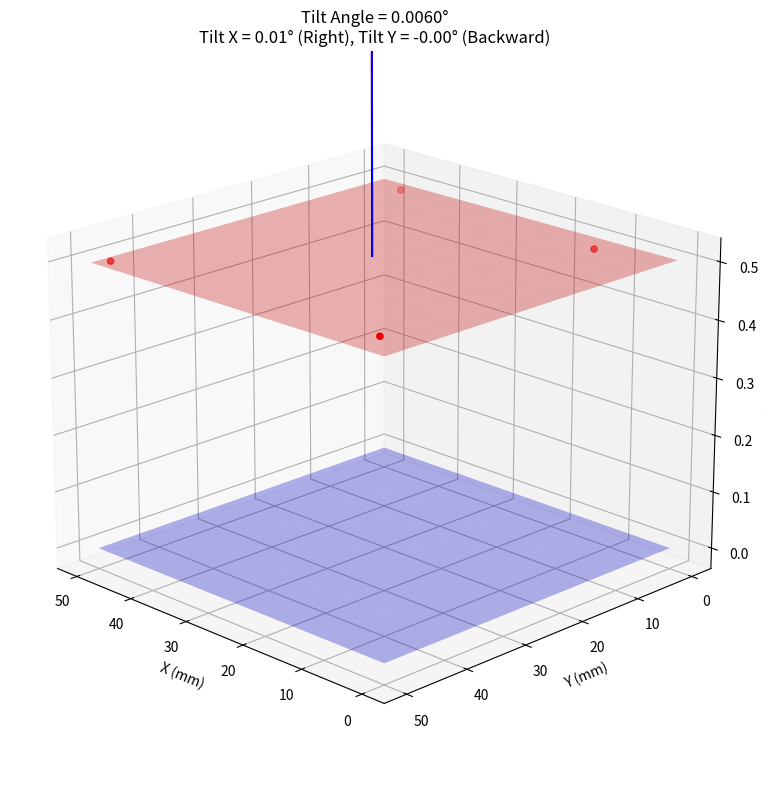

This chart was generated by the following Python code:
import numpy as np
import matplotlib.pyplot as plt
from mpl_toolkits.mplot3d import Axes3D
# ---------------------------
# Reference Plane (Z = 0 for all points)
# ---------------------------
# A = np.array([0.0, 0.0, 0.0])
# B = np.array([50.0, 0.0, 0.0])
# C = np.array([0.0, 50.0, 0.0])
# Fixed normal vector since reference plane is horizontal
n_ref = np.array([0.0, 0.0, 1.0])
# ---------------------------
# Test Plane - 4 points (from displacement measurements)
# ---------------------------
test_points = np.array([
    [10.2, 3.7, 0.502],
    [44.9, 2.1, 0.498],
    [5.4, 45.3, 0.503],
    [48.7, 48.0, 0.499]
])
# ---------------------------
# Least Squares Plane Fit จาก 4 จุด
# ---------------------------
def normal_vector_from_4_points(points):
    X = np.c_[points[:, 0], points[:, 1], np.ones(points.shape[0])]
    Z = points[:, 2]
    coeffs, _, _, _ = np.linalg.lstsq(X, Z, rcond=None)
    a, b = coeffs[0], coeffs[1]
    normal = np.array([-a, -b, 1.0])
    return normal / np.linalg.norm(normal), coeffs
# ---------------------------
# คำนวณมุมเอียง
# ---------------------------
def compute_tilt_angle_deg(n1, n2):
    cos_theta = np.clip(np.dot(n1, n2), -1.0, 1.0)
    angle_rad = np.arccos(cos_theta)
    return np.degrees(angle_rad)


# ---------------------------
# MAIN
# ---------------------------
n_test, (a, b, c) = normal_vector_from_4_points(test_points)
tilt_angle = compute_tilt_angle_deg(n_ref, n_test)
# คำนวณมุมเอียงแยกตามแกน
tilt_x_angle = np.degrees(np.arctan2(n_test[0], n_test[2]))
tilt_y_angle = np.degrees(np.arctan2(n_test[1], n_test[2]))
# ---------------------------
# สร้างภาพ 3D
# ---------------------------
fig = plt.figure(figsize=(10, 8))
ax = fig.add_subplot(111, projection='3d')
# Plot test points
ax.scatter(test_points[:, 0], test_points[:, 1], test_points[:, 2], color='red', label='Test Points')
# Reference plane (flat Z = 0)
xx, yy = np.meshgrid(np.linspace(0, 50, 10), np.linspace(0, 50, 10))
zz_ref = np.zeros_like(xx)
zz_test = a * xx + b * yy + c
# Plot planes
ax.plot_surface(xx, yy, zz_ref, alpha=0.3, color='blue', label='Reference Plane')
ax.plot_surface(xx, yy, zz_test, alpha=0.3, color='red', label='Test Plane')
# Plot normals
origin = np.mean(test_points, axis=0)
ax.quiver(origin[0], origin[1], origin[2], n_test[0], n_test[1], n_test[2], length=10, color='red', label='Test Normal')
ax.quiver(origin[0], origin[1], origin[2], n_ref[0], n_ref[1], n_ref[2], length=10, color='blue', label='Ref Normal')
# Labels and info
ax.set_xlabel('X (mm)')
ax.set_ylabel('Y (mm)')
ax.set_zlabel('Z (mm)')
ax.set_title(f"Tilt Angle = {tilt_angle:.4f}°\n"
             f"Tilt X = {tilt_x_angle:.2f}° ({'Right' if tilt_x_angle>0 else 'Left'}), "
             f"Tilt Y = {tilt_y_angle:.2f}° ({'Forward' if tilt_y_angle>0 else 'Backward'})")
ax.view_init(elev=20, azim=135)
plt.tight_layout()
plt.show()